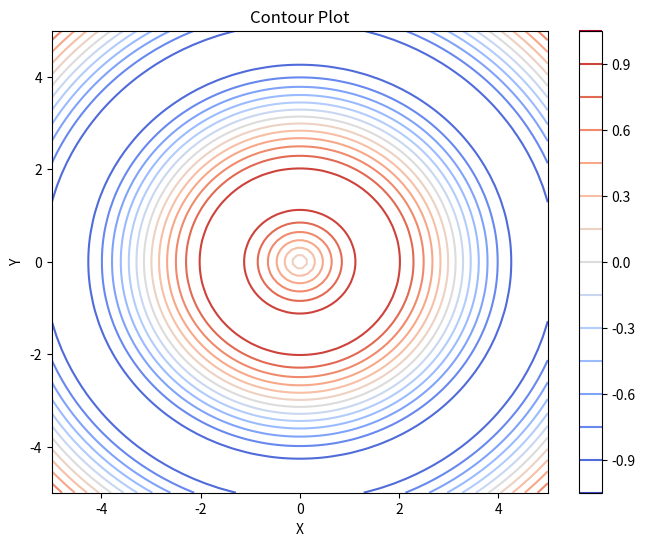

Python code for this plot:
# Contour Plot
import matplotlib.pyplot as plt
import numpy as np

x = np.linspace(-5, 5, 100)
y = np.linspace(-5, 5, 100)
X, Y = np.meshgrid(x, y)
Z = np.sin(np.sqrt(X**2 + Y**2))

plt.figure(figsize=(8, 6))
cp = plt.contour(X, Y, Z, levels=15, cmap='coolwarm')
plt.colorbar(cp)
plt.title('Contour Plot')
plt.xlabel('X')
plt.ylabel('Y')
plt.show()
# levels — number of contour lines
# cmap   — color map used for the lines
# colorbar — shows the scale of values
